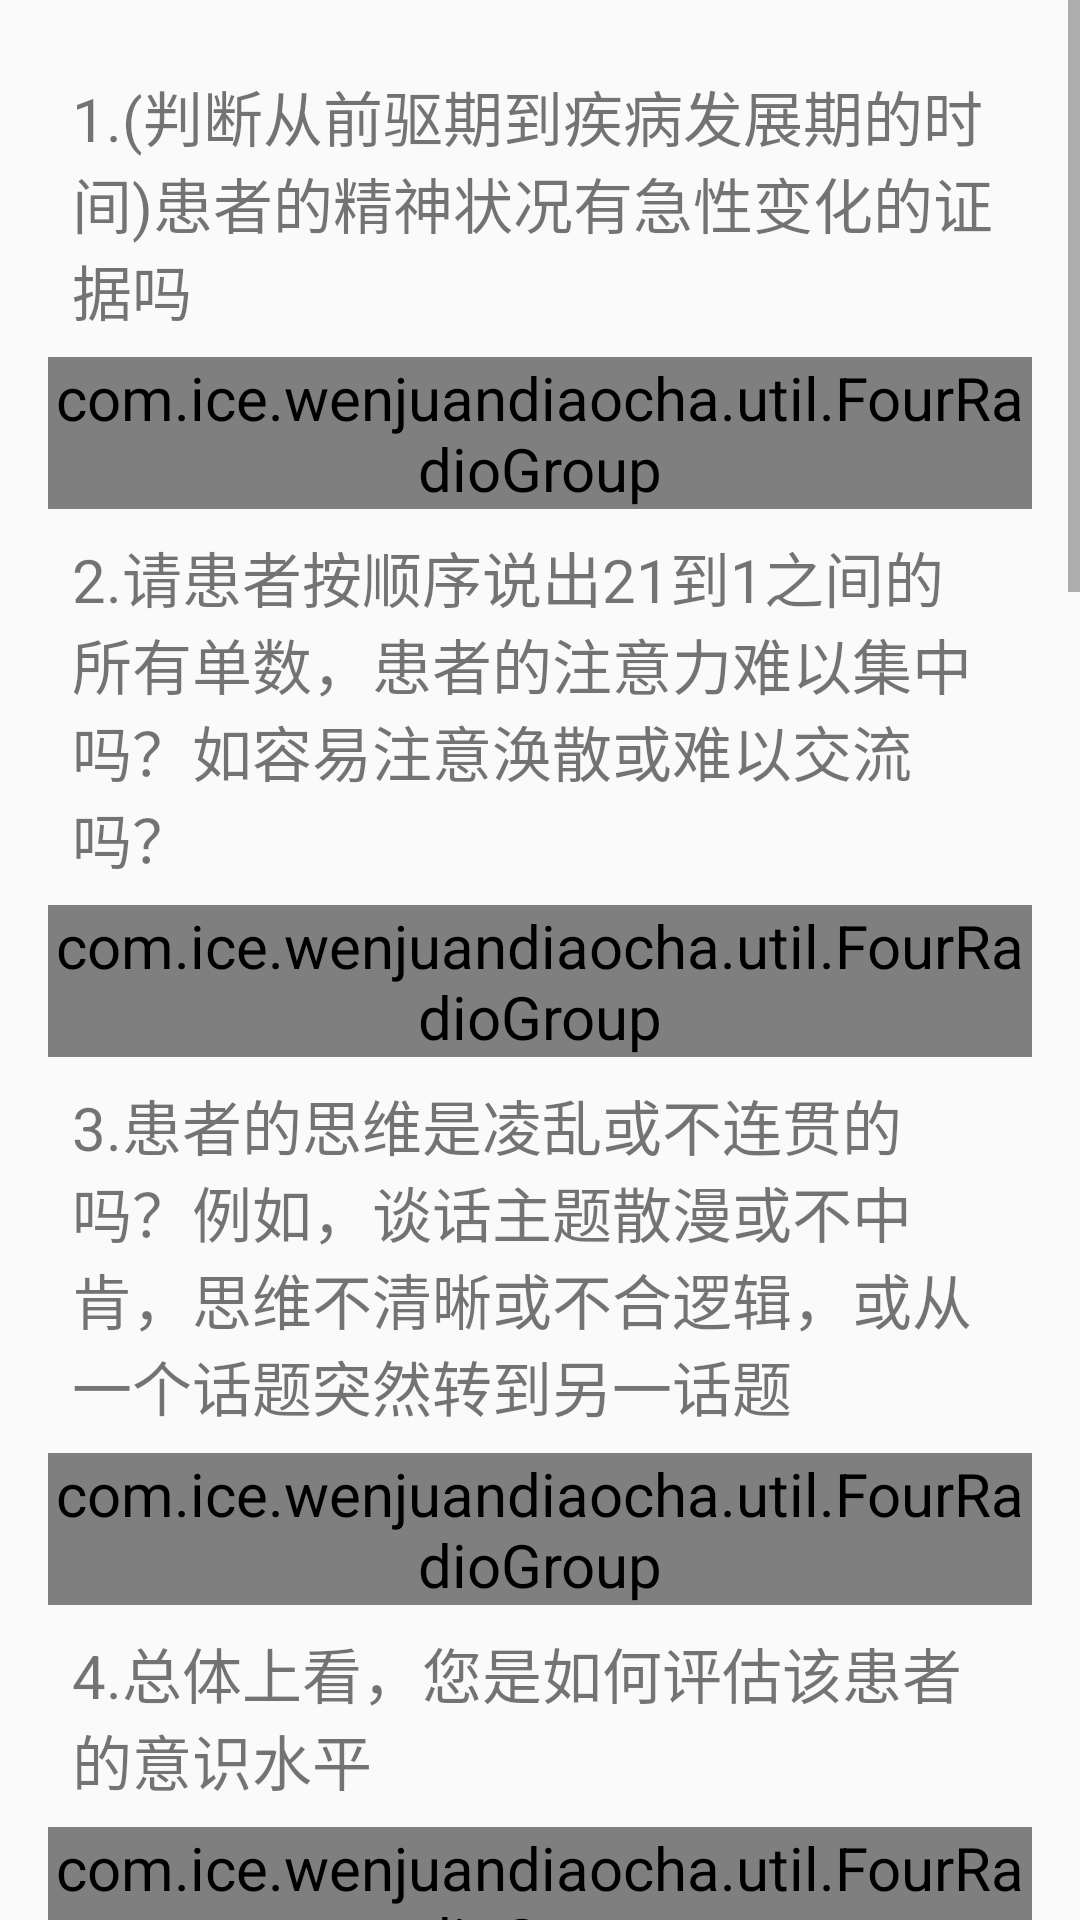

Android layout source for this screen:
<!-- AndroidManifest.xml: application theme AppTheme -->
<!-- res/layout/activity_camcr.xml -->
<?xml version="1.0" encoding="utf-8"?>
<ScrollView xmlns:android="http://schemas.android.com/apk/res/android"

    android:layout_width="match_parent"
    android:layout_height="match_parent"
    xmlns:app="http://schemas.android.com/apk/res-auto"


    >

    <LinearLayout
        android:layout_width="match_parent"
        android:layout_height="match_parent"

        android:focusable="true"
        android:focusableInTouchMode="true"
        android:orientation="vertical"

        android:paddingBottom="@dimen/activity_vertical_margin"
        android:paddingLeft="@dimen/activity_horizontal_margin"
        android:paddingRight="@dimen/activity_horizontal_margin"
        android:paddingTop="@dimen/activity_vertical_margin">


        <TextView
            android:layout_width="wrap_content"
            android:layout_height="wrap_content"
            android:padding="@dimen/activity_margin_8"
            android:text="@string/camcr1" />

        <com.ice.wenjuandiaocha.util.FourRadioGroup
            android:id="@+id/group1"
            android:layout_width="wrap_content"
            android:layout_height="wrap_content"
            android:orientation="horizontal"
            app:radio_text1="无"
            app:radio_text2="3天至一周"
            app:radio_text3="1-3天"
            app:radio_text4="1天之内">

            <include layout="@layout/four_radio_layout" />

        </com.ice.wenjuandiaocha.util.FourRadioGroup>


        <TextView
            android:layout_width="wrap_content"
            android:layout_height="wrap_content"
            android:padding="@dimen/activity_margin_8"
            android:text="@string/camcr2" />

        <com.ice.wenjuandiaocha.util.FourRadioGroup
            android:id="@+id/group2"
            android:layout_width="wrap_content"
            android:layout_height="wrap_content"
            android:orientation="horizontal"
            app:radio_text1="无"
            app:radio_text2="1-2个错误"
            app:radio_text3="3-4个错误"
            app:radio_text4="5个或5个以上的错误">

            <include layout="@layout/four_radio_layout" />

        </com.ice.wenjuandiaocha.util.FourRadioGroup>

        <TextView
            android:layout_width="wrap_content"
            android:layout_height="wrap_content"
            android:padding="@dimen/activity_margin_8"
            android:text="@string/camcr3" />

        <com.ice.wenjuandiaocha.util.FourRadioGroup
            android:layout_width="wrap_content"
            android:id="@+id/group3"
            android:layout_height="wrap_content"
            app:radio_text1="无"
            app:radio_text2="偶尔短暂的言语模糊或不可理解"
            app:radio_text3="经常短暂的言语不可理解，对交谈有明显的影响"
            app:radio_text4="大多数的时间言语不可理解，难以进行有效的交谈">

            <include layout="@layout/four_radio_layout" />

        </com.ice.wenjuandiaocha.util.FourRadioGroup>

        <TextView
            android:layout_width="wrap_content"
            android:layout_height="wrap_content"
            android:padding="@dimen/activity_margin_8"
            android:text="@string/camcr4" />

        <com.ice.wenjuandiaocha.util.FourRadioGroup
            android:layout_width="wrap_content"
            android:layout_height="wrap_content"
            android:id="@+id/group4"
            app:radio_text1="无"
            app:radio_text2="警觉（对环境刺激高度警惕、孤独敏感）"
            app:radio_text3="嗜睡（瞌睡、但易于唤醒）或昏睡（难以唤醒）"
            app:radio_text4="昏迷（不能唤醒）">

            <include layout="@layout/four_radio_layout" />

        </com.ice.wenjuandiaocha.util.FourRadioGroup>

        <TextView
            android:layout_width="wrap_content"
            android:layout_height="wrap_content"
            android:padding="@dimen/activity_margin_8"
            android:text="@string/camcr5" />

        <com.ice.wenjuandiaocha.util.FourRadioGroup
            android:layout_width="wrap_content"
            android:layout_height="wrap_content"
            android:id="@+id/group5"
            app:radio_text1="无"
            app:radio_text2="偶尔短暂的存在时间或地点的定向错误（接近正确），但可以自行纠正"
            app:radio_text3="经常存在时间或地点的定向错误，但自我定向好"
            app:radio_text4="时间、地点及自我定向均差">

            <include layout="@layout/four_radio_layout" />

        </com.ice.wenjuandiaocha.util.FourRadioGroup>

        <TextView
            android:layout_width="wrap_content"
            android:layout_height="wrap_content"
            android:padding="@dimen/activity_margin_8"
            android:text="@string/camcr6" />

        <com.ice.wenjuandiaocha.util.FourRadioGroup
            android:layout_width="wrap_content"
            android:layout_height="wrap_content"
            android:id="@+id/group6"
            app:radio_text1="无"
            app:radio_text2="有1个词不能回忆或回忆错误"
            app:radio_text3="有2个词不能回忆或回忆错误"
            app:radio_text4="有3个词不能回忆或回忆错误">

            <include layout="@layout/four_radio_layout" />

        </com.ice.wenjuandiaocha.util.FourRadioGroup>

        <TextView
            android:layout_width="wrap_content"
            android:layout_height="wrap_content"
            android:padding="@dimen/activity_margin_8"
            android:text="@string/camcr7" />

        <com.ice.wenjuandiaocha.util.FourRadioGroup
            android:layout_width="wrap_content"
            android:layout_height="wrap_content"
            android:id="@+id/group7"
            app:radio_text1="无"
            app:radio_text2="只存在幻听"
            app:radio_text3="只存在幻听，有或没有幻听"
            app:radio_text4="存在幻触、幻嗅或幻味，有或没有幻听">

            <include layout="@layout/four_radio_layout" />

        </com.ice.wenjuandiaocha.util.FourRadioGroup>


        <TextView
            android:layout_width="wrap_content"
            android:layout_height="wrap_content"
            android:padding="@dimen/activity_margin_8"
            android:text="@string/camcr8" />

        <com.ice.wenjuandiaocha.util.FourRadioGroup
            android:layout_width="wrap_content"
            android:layout_height="wrap_content"
            android:id="@+id/group8"
            app:radio_text1="无"
            app:radio_text2="偶尔有坐立不安、焦虑、轻敲手指及抖动"
            app:radio_text3="反复无目的地走动、激越明显"
            app:radio_text4="行为杂乱无章，需要约束">

            <include layout="@layout/four_radio_layout" />

        </com.ice.wenjuandiaocha.util.FourRadioGroup>

        <TextView
            android:layout_width="wrap_content"
            android:layout_height="wrap_content"
            android:padding="@dimen/activity_margin_8"
            android:text="@string/camcr9" />

        <com.ice.wenjuandiaocha.util.FourRadioGroup
            android:layout_width="wrap_content"
            android:layout_height="wrap_content"
            android:orientation="horizontal"
            android:id="@+id/group9"
            app:radio_text1="无"
            app:radio_text2="偶尔比先前的活动、行为及动作缓慢"
            app:radio_text3="经常保持一种姿势"
            app:radio_text4="木僵状态">

            <include layout="@layout/four_radio_layout" />

        </com.ice.wenjuandiaocha.util.FourRadioGroup>

        <TextView
            android:layout_width="wrap_content"
            android:layout_height="wrap_content"
            android:padding="@dimen/activity_margin_8"
            android:text="@string/camcr10" />

        <com.ice.wenjuandiaocha.util.FourRadioGroup
            android:layout_width="wrap_content"
            android:layout_height="wrap_content"
            android:orientation="horizontal"
            app:radio_text1="无"
            android:id="@+id/group10"
            app:radio_text2="1天中偶有波动"
            app:radio_text3="症状在夜间加重"
            app:radio_text4="症状在1天中剧烈波动">

            <include layout="@layout/four_radio_layout" />

        </com.ice.wenjuandiaocha.util.FourRadioGroup>

        <TextView
            android:layout_width="wrap_content"
            android:layout_height="wrap_content"
            android:padding="@dimen/activity_margin_8"
            android:text="@string/camcr11" />

        <com.ice.wenjuandiaocha.util.FourRadioGroup
            android:layout_width="wrap_content"
            android:layout_height="wrap_content"
            android:id="@+id/group11"
            app:radio_text1="无"
            app:radio_text2="日间偶有瞌睡，且夜间时睡时醒"
            app:radio_text3="日间经常瞌睡且夜间时睡时醒或不能入睡"
            app:radio_text4="日间经常昏睡而且影响交谈，且夜间不能入睡">

            <include layout="@layout/four_radio_layout" />

        </com.ice.wenjuandiaocha.util.FourRadioGroup>


        <Button
            android:id="@+id/add"
            android:layout_width="match_parent"
            android:layout_height="wrap_content"
            android:layout_columnSpan="2"
            android:layout_marginTop="@dimen/activity_margin_32"
            android:background="@color/colorLightBlue"
            android:padding="@dimen/activity_vertical_margin"
            android:text="填写完成"
            android:textColor="@color/colorWhite" />
    </LinearLayout>
</ScrollView>
<!-- res/layout/four_radio_layout.xml (included above) -->
<?xml version="1.0" encoding="utf-8"?>
<merge xmlns:android="http://schemas.android.com/apk/res/android"

    android:layout_width="wrap_content"
    android:layout_height="wrap_content"
    android:orientation="horizontal">

    <RadioButton
        android:layout_width="wrap_content"
        android:layout_height="wrap_content"
        android:padding="@dimen/activity_margin_8"
        android:text="@string/radio1" />

    <RadioButton
        android:layout_width="wrap_content"
        android:padding="@dimen/activity_margin_8"
        android:layout_height="wrap_content"
        android:text="@string/radio2" />

    <RadioButton
        android:layout_width="wrap_content"
        android:padding="@dimen/activity_margin_8"
        android:layout_height="wrap_content"
        android:text="@string/radio3" />

    <RadioButton
        android:layout_width="wrap_content"
        android:padding="@dimen/activity_margin_8"
        android:layout_height="wrap_content"
        android:text="@string/radio4" />
</merge>
<!-- resources referenced by this layout -->
<resources>
  <color name="colorLightBlue">#00B8EC</color>
  <color name="colorWhite">#FFFFFF</color>
  <dimen name="activity_horizontal_margin">16dp</dimen>
  <dimen name="activity_margin_32">32dp</dimen>
  <dimen name="activity_margin_8">8dp</dimen>
  <dimen name="activity_vertical_margin">16dp</dimen>
  <string name="camcr1">1.(判断从前驱期到疾病发展期的时间)患者的精神状况有急性变化的证据吗</string>
  <string name="camcr10">10.患者的精神状况（注意力、思维、定向、记忆力）在面谈前或面谈中有波动吗？</string>
  <string name="camcr11">11.（患者日渐过度睡眠而夜间失眠）患者有睡眠-觉醒周期紊乱的证据吗？例如日间过度睡眠而夜间失眠</string>
  <string name="camcr2">2.请患者按顺序说出21到1之间的所有单数，患者的注意力难以集中吗？如容易注意涣散或难以交流吗？</string>
  <string name="camcr3">3.患者的思维是凌乱或不连贯的吗？例如，谈话主题散漫或不中肯，思维不清晰或不合逻辑，或从一个话题突然转到另一话题</string>
  <string name="camcr4">4.总体上看，您是如何评估该患者的意识水平</string>
  <string name="camcr5">5.在会面的任何时间患者存在定向障碍吗？例如，他认为自己是在其他地方而不是在医院，使用错的床位，或错误的判断一天的时间或错误的判断MMSE为基础的有关时间或空间定向</string>
  <string name="camcr6">6.（以会议MMSE中的三个词为主）在面谈时患者表现出记忆方面的问题吗？例如SE，不能回忆医院里面发生的事情，或难以回忆指令（包括回忆MMSE中的三个词）</string>
  <string name="camcr7">7.患者有直觉障碍的证据吗？例如，幻觉、错觉或对事物的曲解（如当某一东西移动，而患者认为他在移动）</string>
  <string name="camcr8">8.面谈时，患者有行为活动不正常的增加吗？例如坐立不安、轻微敲手指或突然变换位置</string>
  <string name="camcr9">9.面谈时，患者有运动行为水平的异常减少吗？例如，常懒散，缓慢进入某一控件、停留磨一位置时间过长或移动很慢</string>
  <string name="radio1">很少有</string>
  <string name="radio2">有时有</string>
  <string name="radio3">大部分时间有</string>
  <string name="radio4">绝大多数时间有</string>
  <style name="AppTheme" parent="Theme.AppCompat.Light.DarkActionBar">
          
          
          
          
          <item name="android:textSize">20sp</item>
  
      </style>
</resources>
